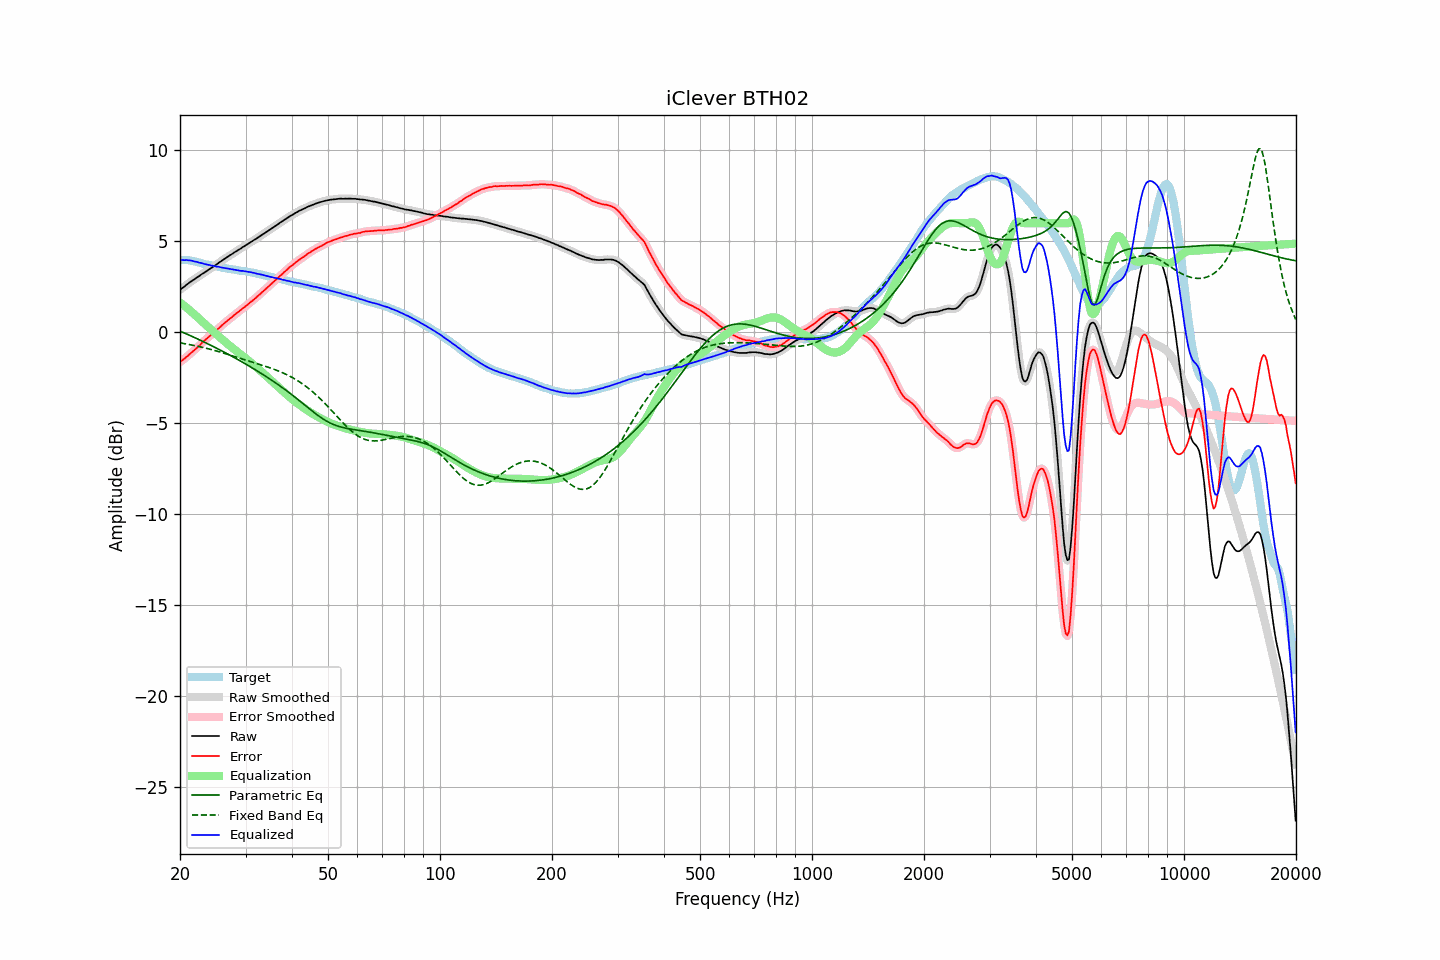

Source data for this figure (header and first rows):
frequency, raw, error, smoothed, error_smoothed, equalization, parametric_eq, fixed_band_eq, equalized_raw, equalized_smoothed, target
20.00, 2.33, -1.64, 2.33, -1.64, 1.64, 0.06, -0.58, 3.97, 3.97, 3.97
20.20, 2.40, -1.57, 2.40, -1.57, 1.57, 0.02, -0.60, 3.97, 3.97, 3.97
20.40, 2.46, -1.51, 2.47, -1.51, 1.50, -0.01, -0.61, 3.96, 3.97, 3.97
20.61, 2.53, -1.44, 2.53, -1.44, 1.43, -0.05, -0.63, 3.96, 3.97, 3.97
20.81, 2.61, -1.36, 2.60, -1.36, 1.36, -0.09, -0.65, 3.97, 3.96, 3.97
21.02, 2.67, -1.30, 2.67, -1.29, 1.29, -0.13, -0.66, 3.96, 3.96, 3.97
21.23, 2.74, -1.21, 2.74, -1.21, 1.21, -0.17, -0.68, 3.95, 3.95, 3.95
21.44, 2.80, -1.13, 2.80, -1.13, 1.14, -0.21, -0.70, 3.94, 3.94, 3.94
21.66, 2.86, -1.06, 2.86, -1.06, 1.06, -0.25, -0.71, 3.92, 3.92, 3.92
21.87, 2.91, -0.98, 2.92, -0.98, 0.98, -0.29, -0.73, 3.89, 3.90, 3.89
22.09, 2.98, -0.90, 2.98, -0.90, 0.90, -0.33, -0.75, 3.88, 3.87, 3.88
22.31, 3.04, -0.81, 3.04, -0.82, 0.81, -0.37, -0.77, 3.86, 3.85, 3.85
22.54, 3.09, -0.74, 3.10, -0.73, 0.73, -0.41, -0.79, 3.82, 3.83, 3.83
22.76, 3.16, -0.65, 3.16, -0.65, 0.65, -0.45, -0.81, 3.81, 3.81, 3.81
22.99, 3.22, -0.56, 3.22, -0.56, 0.57, -0.50, -0.83, 3.79, 3.78, 3.78
23.22, 3.27, -0.48, 3.27, -0.48, 0.49, -0.54, -0.85, 3.76, 3.76, 3.75
23.45, 3.33, -0.40, 3.33, -0.40, 0.41, -0.58, -0.87, 3.74, 3.74, 3.73
23.69, 3.39, -0.33, 3.39, -0.32, 0.33, -0.62, -0.90, 3.72, 3.72, 3.72
23.92, 3.45, -0.25, 3.45, -0.25, 0.25, -0.67, -0.92, 3.70, 3.70, 3.70
24.16, 3.51, -0.18, 3.51, -0.18, 0.17, -0.71, -0.94, 3.68, 3.68, 3.69
24.40, 3.56, -0.10, 3.56, -0.10, 0.10, -0.76, -0.97, 3.66, 3.66, 3.67
24.65, 3.62, -0.03, 3.62, -0.03, 0.02, -0.80, -0.99, 3.64, 3.64, 3.65
24.89, 3.68, 0.06, 3.68, 0.05, -0.06, -0.84, -1.01, 3.63, 3.62, 3.62
25.14, 3.74, 0.13, 3.74, 0.13, -0.14, -0.89, -1.04, 3.61, 3.61, 3.61
25.39, 3.81, 0.22, 3.81, 0.21, -0.21, -0.93, -1.06, 3.60, 3.59, 3.59
25.65, 3.87, 0.29, 3.87, 0.30, -0.29, -0.98, -1.09, 3.58, 3.58, 3.58
25.91, 3.93, 0.38, 3.93, 0.37, -0.37, -1.03, -1.12, 3.56, 3.56, 3.55
26.16, 3.99, 0.45, 3.99, 0.45, -0.45, -1.07, -1.14, 3.54, 3.54, 3.54
26.43, 4.05, 0.52, 4.05, 0.53, -0.52, -1.12, -1.17, 3.53, 3.53, 3.53
26.69, 4.11, 0.60, 4.11, 0.60, -0.60, -1.17, -1.20, 3.51, 3.51, 3.51
26.96, 4.17, 0.67, 4.17, 0.67, -0.67, -1.21, -1.23, 3.50, 3.50, 3.50
27.23, 4.23, 0.75, 4.23, 0.74, -0.75, -1.26, -1.25, 3.48, 3.48, 3.48
27.50, 4.28, 0.81, 4.28, 0.81, -0.82, -1.31, -1.28, 3.46, 3.47, 3.47
27.77, 4.34, 0.89, 4.34, 0.89, -0.89, -1.36, -1.31, 3.45, 3.45, 3.45
28.05, 4.40, 0.96, 4.40, 0.96, -0.96, -1.41, -1.34, 3.44, 3.44, 3.44
28.33, 4.45, 1.03, 4.45, 1.03, -1.03, -1.45, -1.37, 3.42, 3.43, 3.42
28.62, 4.51, 1.10, 4.51, 1.10, -1.10, -1.50, -1.39, 3.41, 3.41, 3.41
28.90, 4.56, 1.17, 4.56, 1.17, -1.17, -1.55, -1.42, 3.39, 3.39, 3.40
29.19, 4.61, 1.24, 4.62, 1.24, -1.24, -1.60, -1.45, 3.37, 3.38, 3.37
29.48, 4.68, 1.31, 4.67, 1.30, -1.31, -1.65, -1.48, 3.38, 3.37, 3.37
29.78, 4.73, 1.37, 4.73, 1.37, -1.38, -1.70, -1.51, 3.36, 3.36, 3.36
30.08, 4.79, 1.44, 4.79, 1.44, -1.44, -1.76, -1.54, 3.35, 3.34, 3.35
30.38, 4.84, 1.51, 4.84, 1.51, -1.51, -1.81, -1.56, 3.33, 3.33, 3.33
30.68, 4.90, 1.59, 4.90, 1.59, -1.59, -1.86, -1.59, 3.32, 3.31, 3.31
30.99, 4.96, 1.67, 4.96, 1.66, -1.66, -1.91, -1.62, 3.30, 3.30, 3.29
31.30, 5.01, 1.73, 5.01, 1.73, -1.73, -1.96, -1.65, 3.28, 3.28, 3.28
31.61, 5.07, 1.80, 5.07, 1.80, -1.81, -2.02, -1.67, 3.27, 3.26, 3.27
31.93, 5.12, 1.87, 5.12, 1.88, -1.88, -2.07, -1.70, 3.24, 3.24, 3.25
32.24, 5.17, 1.96, 5.18, 1.95, -1.96, -2.13, -1.73, 3.21, 3.22, 3.21
32.57, 5.24, 2.04, 5.24, 2.04, -2.03, -2.18, -1.76, 3.21, 3.20, 3.20
32.89, 5.29, 2.10, 5.30, 2.12, -2.11, -2.24, -1.79, 3.18, 3.18, 3.19
33.22, 5.36, 2.21, 5.36, 2.19, -2.19, -2.29, -1.81, 3.17, 3.16, 3.16
33.55, 5.41, 2.27, 5.41, 2.27, -2.27, -2.35, -1.84, 3.14, 3.14, 3.14
33.89, 5.47, 2.35, 5.47, 2.35, -2.35, -2.40, -1.87, 3.12, 3.12, 3.12
34.23, 5.53, 2.43, 5.53, 2.43, -2.43, -2.46, -1.90, 3.10, 3.10, 3.10
34.57, 5.59, 2.52, 5.59, 2.52, -2.51, -2.52, -1.93, 3.08, 3.08, 3.07
34.92, 5.65, 2.60, 5.65, 2.60, -2.59, -2.58, -1.96, 3.06, 3.06, 3.05
35.27, 5.71, 2.67, 5.71, 2.68, -2.67, -2.64, -1.99, 3.04, 3.03, 3.04
35.62, 5.77, 2.76, 5.77, 2.76, -2.75, -2.70, -2.02, 3.02, 3.01, 3.01
35.97, 5.82, 2.83, 5.83, 2.83, -2.84, -2.76, -2.05, 2.99, 2.99, 2.99
... 635 more rows
